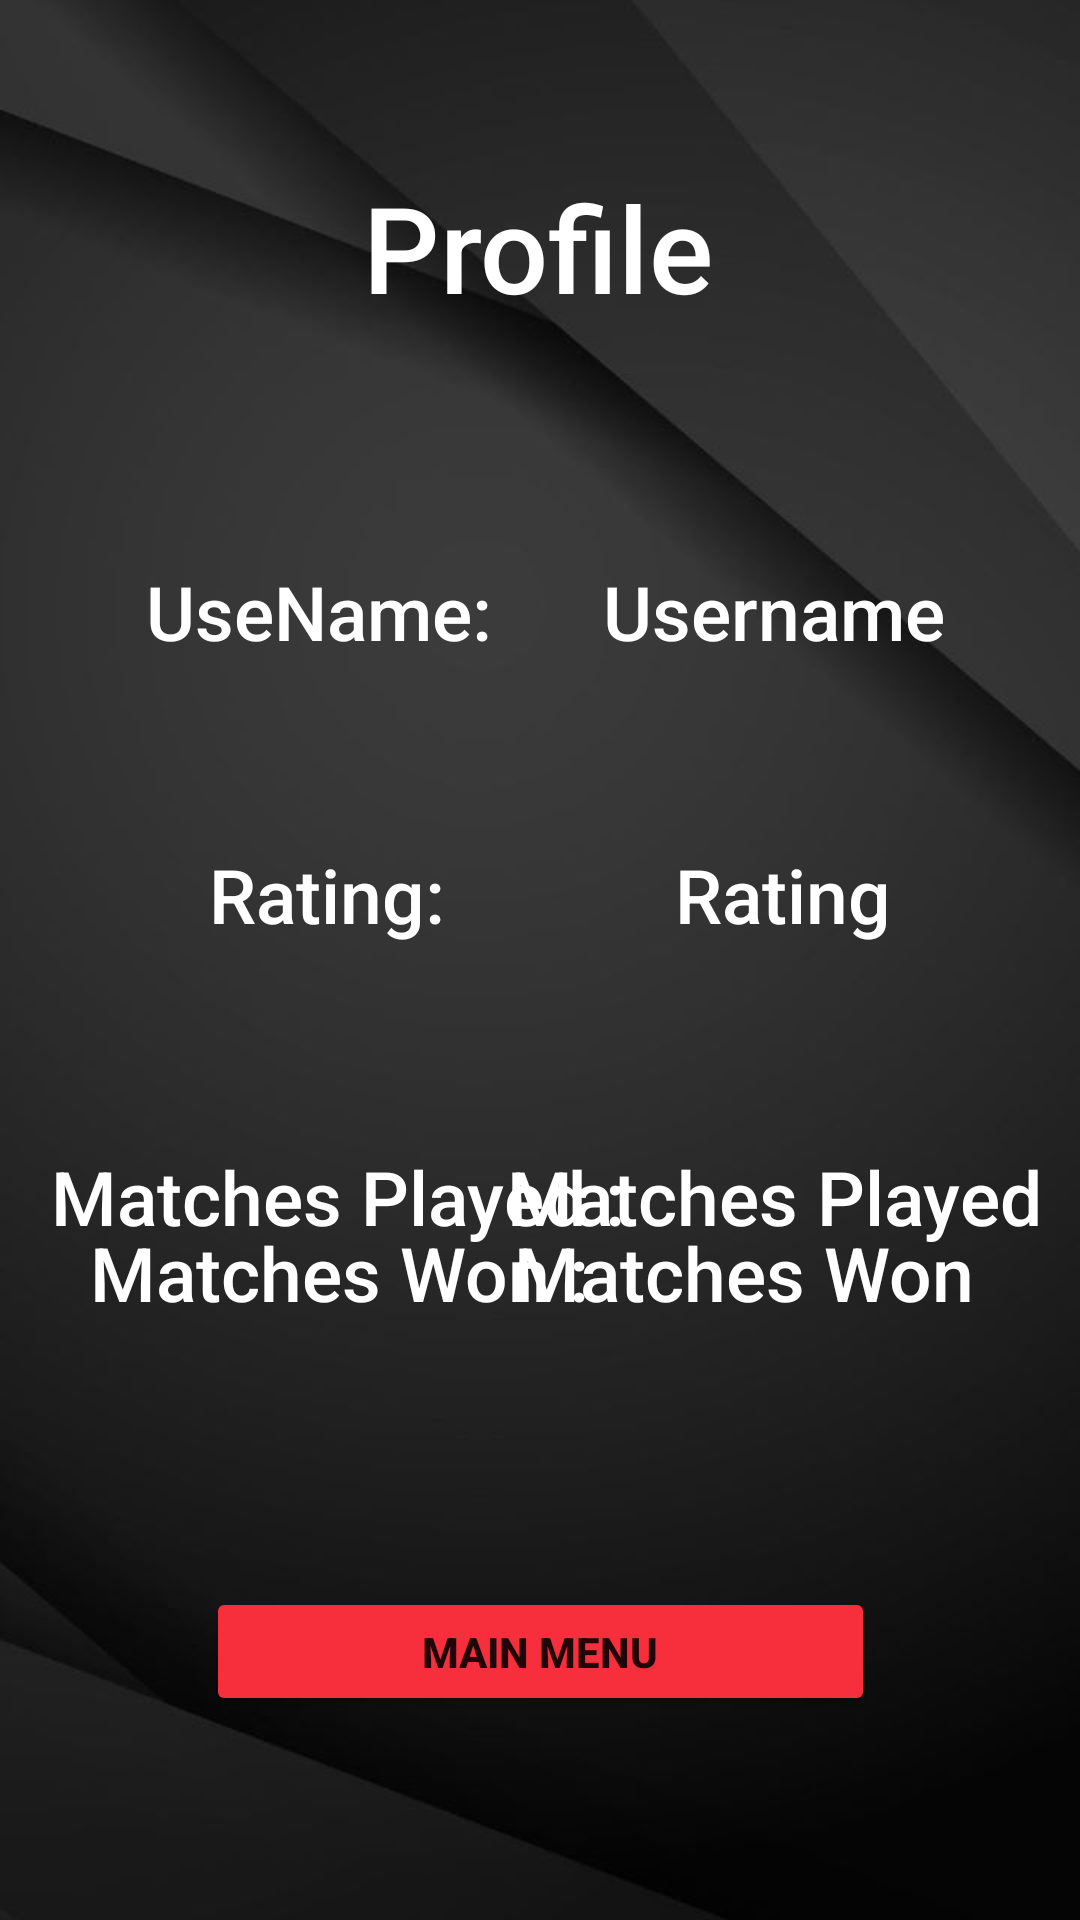

Write the Android layout XML for this screen, with the resource values it uses.
<!-- AndroidManifest.xml: application theme Theme.StarPlatinumChess -->
<!-- res/layout/activity_profile.xml -->
<?xml version="1.0" encoding="utf-8"?>
<androidx.constraintlayout.widget.ConstraintLayout xmlns:android="http://schemas.android.com/apk/res/android"
    xmlns:app="http://schemas.android.com/apk/res-auto"
    xmlns:tools="http://schemas.android.com/tools"
    android:layout_width="match_parent"
    android:layout_height="match_parent"
    android:background="@drawable/back"
    tools:context=".Profile">

    <TextView
        android:id="@+id/txt_V8"
        android:layout_width="wrap_content"
        android:layout_height="wrap_content"
        android:layout_marginTop="20dp"
        android:fontFamily="sans-serif-medium"
        android:text="UseName:"
        android:textAlignment="center"
        android:textColor="@color/white"

        android:textSize="25dp"
        app:layout_constraintBottom_toBottomOf="parent"

        app:layout_constraintEnd_toEndOf="parent"
        app:layout_constraintHorizontal_bias="0.199"
        app:layout_constraintStart_toStartOf="parent"
        app:layout_constraintTop_toTopOf="parent"
        app:layout_constraintVertical_bias="0.285" />

    <TextView
        android:id="@+id/txt_V9"
        android:layout_width="wrap_content"
        android:layout_height="wrap_content"
        android:layout_marginTop="20dp"
        android:fontFamily="sans-serif-medium"
        android:hint="Username"
        android:textAlignment="center"
        android:textColor="@color/white"
        android:textColorHint="@color/white"
        android:textSize="25dp"
        app:layout_constraintBottom_toBottomOf="parent"

        app:layout_constraintEnd_toEndOf="parent"
        app:layout_constraintHorizontal_bias="0.817"
        app:layout_constraintStart_toStartOf="parent"
        app:layout_constraintTop_toTopOf="parent"
        app:layout_constraintVertical_bias="0.285" />

    <TextView
        android:id="@+id/txt_V10"
        android:layout_width="wrap_content"
        android:layout_height="wrap_content"
        android:layout_marginTop="20dp"
        android:fontFamily="sans-serif-medium"
        android:hint="Rating"
        android:textAlignment="center"
        android:textColor="@color/white"
        android:textColorHint="@color/white"
        android:textSize="25dp"
        app:layout_constraintBottom_toBottomOf="parent"
        app:layout_constraintEnd_toEndOf="parent"
        app:layout_constraintHorizontal_bias="0.781"
        app:layout_constraintStart_toStartOf="parent"
        app:layout_constraintTop_toBottomOf="@+id/txt_V9"
        app:layout_constraintVertical_bias="0.111" />

    <TextView
        android:id="@+id/txt_V11"
        android:layout_width="wrap_content"
        android:layout_height="wrap_content"
        android:layout_marginTop="20dp"
        android:fontFamily="sans-serif-medium"
        android:text="Rating:"
        android:textAlignment="center"
        android:textColor="@color/white"

        android:textSize="25dp"
        app:layout_constraintBottom_toBottomOf="parent"
        app:layout_constraintEnd_toEndOf="parent"
        app:layout_constraintHorizontal_bias="0.248"
        app:layout_constraintStart_toStartOf="parent"
        app:layout_constraintTop_toBottomOf="@+id/txt_V9"
        app:layout_constraintVertical_bias="0.111" />

    <TextView
        android:id="@+id/txt_V12"
        android:layout_width="wrap_content"
        android:layout_height="wrap_content"
        android:layout_marginTop="20dp"
        android:fontFamily="sans-serif-medium"
        android:hint="Matches Played"
        android:textAlignment="center"
        android:textColor="@color/white"
        android:textColorHint="@color/white"
        android:textSize="25dp"
        app:layout_constraintBottom_toBottomOf="parent"
        app:layout_constraintEnd_toEndOf="parent"
        app:layout_constraintHorizontal_bias="0.931"
        app:layout_constraintStart_toStartOf="parent"
        app:layout_constraintTop_toBottomOf="@+id/txt_V10"
        app:layout_constraintVertical_bias="0.173" />

    <TextView
        android:id="@+id/txt_V13"
        android:layout_width="wrap_content"
        android:layout_height="wrap_content"
        android:layout_marginTop="20dp"
        android:fontFamily="sans-serif-medium"
        android:text="Matches Played :"
        android:textAlignment="center"
        android:textColor="@color/white"

        android:textSize="25dp"
        app:layout_constraintBottom_toBottomOf="parent"
        app:layout_constraintEnd_toEndOf="parent"
        app:layout_constraintHorizontal_bias="0.099"
        app:layout_constraintStart_toStartOf="parent"
        app:layout_constraintTop_toBottomOf="@+id/txt_V10"
        app:layout_constraintVertical_bias="0.173" />

    <TextView
        android:id="@+id/textView6"
        android:layout_width="wrap_content"
        android:layout_height="wrap_content"
        android:layout_marginTop="20dp"
        android:fontFamily="sans-serif-medium"
        android:hint="Matches Won"
        android:textAlignment="center"
        android:textColor="@color/white"
        android:textColorHint="@color/white"
        android:textSize="25dp"
        app:layout_constraintBottom_toBottomOf="parent"
        app:layout_constraintEnd_toEndOf="parent"
        app:layout_constraintHorizontal_bias="0.828"
        app:layout_constraintStart_toStartOf="parent"
        app:layout_constraintTop_toBottomOf="@+id/txt_V11"
        app:layout_constraintVertical_bias="0.267" />

    <TextView
        android:id="@+id/textView11"
        android:layout_width="wrap_content"
        android:layout_height="wrap_content"
        android:layout_marginTop="20dp"
        android:fontFamily="sans-serif-medium"
        android:text="Matches Won :"
        android:textAlignment="center"
        android:textColor="@color/white"

        android:textSize="25dp"
        app:layout_constraintBottom_toBottomOf="parent"
        app:layout_constraintEnd_toEndOf="parent"
        app:layout_constraintHorizontal_bias="0.155"
        app:layout_constraintStart_toStartOf="parent"
        app:layout_constraintTop_toBottomOf="@+id/txt_V11"
        app:layout_constraintVertical_bias="0.267" />

    <TextView
        android:id="@+id/textView7"
        android:layout_width="wrap_content"
        android:layout_height="wrap_content"

        android:fontFamily="sans-serif-medium"
        android:text="Profile"
        android:textAlignment="center"
        android:textColor="@color/white"
        android:textSize="40dp"
        app:layout_constraintBottom_toBottomOf="parent"
        app:layout_constraintEnd_toEndOf="parent"
        app:layout_constraintHorizontal_bias="0.498"
        app:layout_constraintStart_toStartOf="parent"
        app:layout_constraintTop_toTopOf="parent"
        app:layout_constraintVertical_bias="0.095" />

    <Button
        android:id="@+id/button4"
        android:layout_width="223dp"
        android:layout_height="43dp"
        android:layout_marginTop="20dp"
        android:backgroundTint="#F72F3D"
        android:text="MAIN MENU"
        android:textStyle="bold"
        app:cornerRadius="16dp"
        app:layout_constraintBottom_toBottomOf="parent"
        app:layout_constraintEnd_toEndOf="parent"
        app:layout_constraintStart_toStartOf="parent"
        app:layout_constraintTop_toBottomOf="@+id/textView6" />
</androidx.constraintlayout.widget.ConstraintLayout>
<!-- resources referenced by this layout -->
<resources>
  <color name="white">#FFFFFFFF</color>
  <!-- drawable back: jpg bitmap (drawable, 18604 bytes) -->
  <style name="Theme.StarPlatinumChess" parent="Theme.MaterialComponents.DayNight.NoActionBar">
          
          <item name="colorPrimary">@color/red</item>
          <item name="colorPrimaryVariant">@color/purple_700</item>
          <item name="colorOnPrimary">@color/white</item>
          
          <item name="colorSecondary">@color/teal_200</item>
          <item name="colorSecondaryVariant">@color/teal_700</item>
          <item name="colorOnSecondary">@color/black</item>
          
          <item name="android:statusBarColor">?attr/colorPrimaryVariant</item>
          
      </style>
  <color name="red">#F72F3D</color>
  <color name="purple_700">#FF3700B3</color>
  <color name="teal_200">#FF03DAC5</color>
  <color name="teal_700">#FF018786</color>
  <color name="black">#FF000000</color>
</resources>
